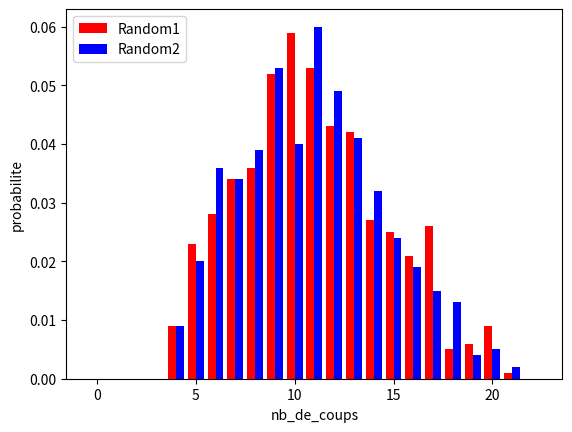

Python code for this plot:
#!/usr/bin/env python
# coding: utf-8


import random
import numpy as np
import matplotlib.pyplot as plt

class Player:
    def __init__(self, signal=1, name="untitled"):
        self.signal = signal # 1 ou -1
        self.name = name
        self.nbStep = 0 # nombre de coup

    def getOneStep(self, game):
        # print(self.name, "has finished one step")
        return random.choice(game.get_available_columns())

    def reset(self):
        self.nbStep = 0





import numpy as np

class Game:

    def __init__(self, num_line, num_column):
        self.nRow = num_line
        self.nCol = num_column
        self.myBoard = np.zeros((num_line, num_column), dtype=int)
        self.winBoard = self.get_win_board()

    def is_complete(self):
        for line in self.myBoard:
            for item in line:
                if item == 0:
                    return False
        return True

    def reset(self, players):
        self.myBoard = np.zeros((self.nRow, self.nCol), dtype=int)
        for player in players:
            player.reset()

    def get_win_board(self):
        result = np.empty((0, 4, 2), dtype=int)
        for i in range(0, self.nRow):
            for j in range(0, self.nCol):
                if i + 3 < self.nRow:
                    temp = np.array([[(i, j), (i + 1, j), (i + 2, j), (i + 3, j)]])
                    result = np.append(result, temp, axis=0)
                if j + 3 < self.nCol:
                    temp = np.array([[(i, j), (i, j + 1), (i, j + 2), (i, j + 3)]])
                    result = np.append(result, temp, axis=0)
                if i + 3 < self.nRow and j + 3 < self.nCol:
                    temp = np.array([[(i, j), (i + 1, j + 1), (i + 2, j + 2), (i + 3, j + 3)]])
                    result = np.append(result, temp, axis=0)
                if i + 3 < self.nRow and j - 3 >= 0:
                    temp = np.array([[(i, j), (i + 1, j - 1), (i + 2, j - 2), (i + 3, j - 3)]])
                    result = np.append(result, temp, axis=0)
        return result

    def has_won(self):
        for line in self.winBoard:
            cnt = 0
            for point in line:
                cnt += self.myBoard[point[0], point[1]]
            if np.abs(cnt) == 4:
                #  gagné si qutre -1 ou qutre 1, sinon personne ne gagner
                return True
        return False

    def play(self, x, player: Player):
        #  verifier la validation du nombre de colone
        if self.is_complete() or x < 0 or x >= self.nCol:
            return False
        # commencer par la première ligne
        i = 0
        #  parcourir ver la ligne nrow
        while i < self.nRow and self.myBoard[i][x] == 0:
            # si l'on arrive à la fin, ou rencontre un non-zéro (déjà existe une pièce), alore on sort le boucle
            i += 1
        # déplacer dans la dernière place où il y a une pièce
        i -= 1
        if i == -1:
            # si toute la colone est plein, c-à-d le while est jamais exécuté, alors il y a un problème
            return False
        #  placer une pièce ici
        self.myBoard[i, x] = player.signal

        return True
    
    def get_available_columns(self):
        columns = []
        for i in range(self.nCol):
            if self.myBoard[0][i] == 0:
                columns.append(i)
        return columns

    def is_finished(self):
        return self.is_complete() or self.has_won()

    def run(self, *players: Player, showChessBoard=True, showResult=True, restart=True):
        if restart:
            self.reset(players)
        while True:
            for player in players:
                #  faire une action
                self.play(player.getOneStep(self), player)        
                #  et ajouter un coup
                player.nbStep += 1
                # afficher la plateau
                if showChessBoard:
                    print(self.myBoard)
                #  la jury du résultat
                if self.has_won():
                    if showResult:
                        print(player.name, "won")
                    # retourner le gagnante
                    return player
                elif self.is_complete():
                    if showResult:
                        print("END")
                    return 0





class RandomPlayer(Player):

    def __init__(self, signal=1, name="untitled"):
        super().__init__(signal, name)

    def getOneStep(self, game):
        # print(self.name,"has finished one step")
        return random.choice(game.get_available_columns())




import copy
import random

class MonteCarloPlayer(Player):

    def __init__(self, signal=1, name="untitled", simulation_times=50):
        super().__init__(signal, name)
        self.num_sim = simulation_times


    def division_array(self,array_mem, array_denom):
        result = []
        length = min(len(array_mem), len(array_denom))
        for i in range(length):
            if array_denom[i] == 0:
                if array_mem[i] == 0:
                    result.append(0)
                else:
                    result.append(float('inf'))
            else:
                result.append(array_mem[i] / array_denom[i])
        return result

    def getOneStep(self, game):
        # print("Monte")
        gain = [0] * game.nCol
        total = [0] * game.nCol
        available_columns = game.get_available_columns()
        n = self.num_sim
        player1 = RandomPlayer(signal=-self.signal)
        player2 = RandomPlayer(signal=self.signal)
        for i in range(n):
            # faire un copy de jeu
            game_copy = copy.deepcopy(game)
            #  choisir une colonne au hasard
            x = random.choice(available_columns)
            # placer une pièce d'abord dans la colonne choisie
            game_copy.play(x, self)
            # si l'on a gagné déjà, pas besion de continuer
            if game_copy.has_won():
                return x
            #  On y va !!! 
            result = game_copy.run(player1, player2, showChessBoard=False, showResult=False, restart=False)
            if not result == 0: # si c'est pas une partie nulle
                #  incrémenter le nombre de fois total
                total[x] += 1 
                if result.signal == self.signal: # si c'est soi-même qui gagne
                    gain[x] += 1
        if sum(gain) == 0: #  Si jamais gagner
            # choisir au hazard
            return random.choice(available_columns)
        #  probs <- gain / total
        probs = self.division_array(gain,total)
     
        # retourner l'indece de max, ça vaut dire le colonne où la prba est la plus grande
        return probs.index(max(probs))





from math import sqrt,log
import random
import copy

class UCTPlayer(Player):
  
    def __init__(self, signal=1, name="untitled", simulation_times=50, first=10):
        super().__init__(signal, name)
        self.num_sim = simulation_times
        self.first = first
    
    def division_array(self,array_mem, array_denom):
        result = []
        length = min(len(array_mem), len(array_denom))
        for i in range(length):
            if array_denom[i] == 0:
                if array_mem[i] == 0:
                    result.append(0)
                else:
                    result.append(float('inf'))
            else:
                result.append(array_mem[i] / array_denom[i])
        return result
    
    def getArgMax(self,mu_t,N_t,t):
        my_func = []
        N = len(mu_t)
        for i in range(0,N):
            if N_t[i] == 0:
                my_func.append(0)
            else:
                my_func.append(mu_t[i] + sqrt( 2 * log(t) / N_t[i]))
        return my_func.index(max(my_func))

    def getOneStep(self, game):
        # print("UCT")
        #  initialiser les longeurs
        N = game.nCol
        T = self.num_sim
        #  initialiser les variable intermédiaire
        a = []
        # N_t (i)
        N_t = [0] * N
        # mu_t (i)
        mu_t = [0] * N
        # r(t)
        r = [0] * T
        gain = [0] * game.nCol
        total = [0] * game.nCol
        # obtenir les colonnes valables
        available_columns = game.get_available_columns()
        #  initialiser deux joueurs
        player1 = RandomPlayer(signal=-self.signal)
        player2 = RandomPlayer(signal=self.signal)
        #  commencer le proccess d'itération
        for t in range(T):
            #  faire un copy de jeu
            game_copy = copy.deepcopy(game)
            if t < self.first :
                # choisir une colonne au hasard, et mettre dans a[t]
                a.append(random.choice(available_columns))
            else:
                a.append(self.getArgMax(mu_t, N_t, t-1))
            # mettre le résultat dans N_t
            N_t[a[t]] += 1
            # placer une pièce d'abord dans la colonne choisie
            game_copy.play(a[t], self)
            # si l'on a gagné déjà, pas besion de continuer
            if game_copy.has_won():
                return a[t]
            # On y va !!! 
            result = game_copy.run(player1, player2, showChessBoard=False, showResult=False, restart=False)
            # jury
            if not result == 0: #  si c'est pas une partie nulle
                #  incrémenter le nombre de fois total
                total[a[t]] += 1 
                if result.signal == self.signal: #  si c'est soi-même qui gagne
                    gain[a[t]] += 1
            #  calcule mu_t
            if total[a[t]] != 0:
                mu_t[a[t]] = gain[a[t]] / total[a[t]]

        if sum(gain) == 0: #  Si jamais gagner
            #  choisir au hazard
            return random.choice(available_columns)
        # retourner l'indece de max, ça vaut dire le colonne où la prba est la plus grande
        return mu_t.index(max(mu_t))





import matplotlib.pyplot as ply

BOARD_LENGTH = 7
BOARD_HEIGHT = 6
PLAYER1 = 1
PLAYER2 = -1

def count_and_analyze(player1,player2,num_round=100):
    oneGame = Game(BOARD_HEIGHT, BOARD_LENGTH)
    nb_coups_max = BOARD_HEIGHT*BOARD_LENGTH//2+2
    countWin_player1 = [0]*(nb_coups_max)
    countWin_player2 = [0]*(nb_coups_max)
    player1_win = 0
    player2_win = 0
    nb_tie = 0 #nobody win the game

    for i in range(0,num_round):
        if i%2 == 0:
            result = oneGame.run(player1,player2,showChessBoard=False)
        else:
            result = oneGame.run(player2,player1,showChessBoard=False)
        if not result == 0 :
            if result.signal == player1.signal:
                countWin_player1[result.nbStep] += 1
                player1_win += 1
            elif result.signal == player2.signal:
                countWin_player2[result.nbStep] += 1
                player2_win += 1
        else:
            nb_tie += 1
            
    print("countWin_player1:", countWin_player1)
    print("countWin_player2:", countWin_player2)    
        

     


    print(player1.name,"won",countWin_player1,"in total",player1_win,"times")
    print(player2.name,"won",countWin_player2,"in total",player2_win,"times")
    print("there are ",nb_tie,"ties during the games, and the probability is",nb_tie/num_round) #times of tie

    proba1 = np.array(countWin_player1)/num_round
    proba2 = np.array(countWin_player2)/num_round
    
    print("proba1:", proba1)
    print("proba2:", proba2)


    plt.bar(np.arange(nb_coups_max)-0.2,proba1,width=0.4,label=player1.name,color='r')
    plt.bar(np.arange(nb_coups_max)+0.2,proba2,width=0.4,label=player2.name,color='b')
    plt.xlabel('nb_de_coups')
    plt.ylabel('probabilite')
    plt.legend(loc="upper left")
    plt.show()

def part1():
    #print(np.size(oneGame.get_win_board(),0))
    #on a une liste de 69 quadruplets de cases
    player1 = RandomPlayer(signal=PLAYER1, name="Random1")
    player2 = RandomPlayer(signal=PLAYER2, name="Random2")
    count_and_analyze(player1,player2,1000)
    
def part2():
    #MonteCarlo VS Random:
    player1 = MonteCarloPlayer(signal=PLAYER1, name="MonteCarlo")
    player2 = RandomPlayer(signal=PLAYER2, name="Random")
    count_and_analyze(player1,player2,100)
    #MontreCarlo VS MontreCarlo:
    player1 = MonteCarloPlayer(signal=PLAYER1, name="MonteCarlo1")
    player2 = MonteCarloPlayer(signal=PLAYER2, name="MonteCarlo2")
    count_and_analyze(player1,player2,100)
    
def part3():
    # MonteCarlo VS UCTPlayer:
    player1 = MonteCarloPlayer(signal=PLAYER1, name="MonteCarlo", simulation_times=100)
    player2 = UCTPlayer(signal=PLAYER2, name="UCT",  simulation_times=100 ,first=20)
    # count_and_analyze(player1,player2,100)
    oneGame = Game(BOARD_HEIGHT, BOARD_LENGTH)
    oneGame.run(player1,player2)

def part4():
    # Random VS UCTPlayer:
    player1 = RandomPlayer(signal=PLAYER1, name="Random")
    player2 = UCTPlayer(signal=PLAYER2, name="UCT",  simulation_times=100 ,first=20)
    count_and_analyze(player1,player2,100)
    
if __name__ == "__main__":
    part1()
    #part2()
    #part3()
     #part4()
    
    
    print("The program finished")






